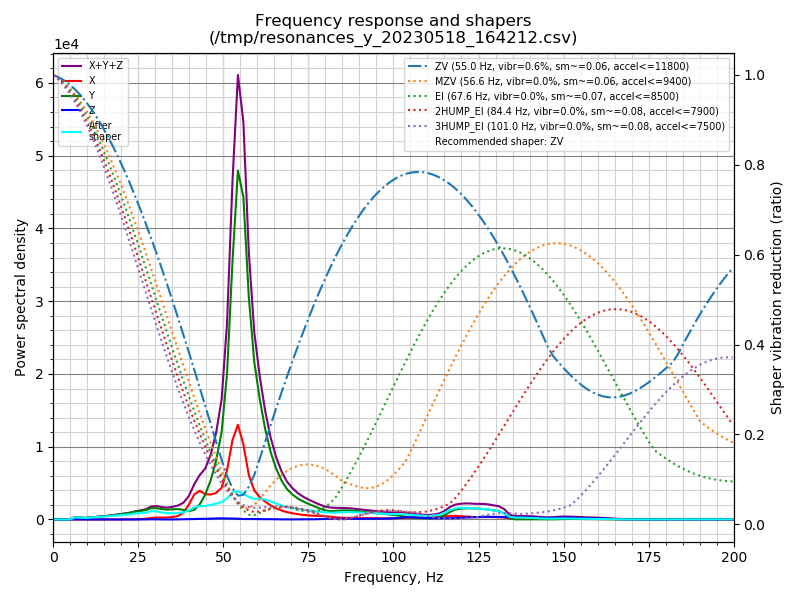

Data behind this chart, as committed beside it:
freq, psd_x, psd_y, psd_z, psd_xyz
0.0, 1.645e+02, 5.717e+02, 1.773e+01, 7.539e+02
1.6, 1.311e+02, 3.941e+02, 3.043e+01, 5.556e+02
3.2, 5.080e+01, 7.073e+01, 2.572e+01, 1.473e+02
4.8, 5.307e+01, 5.580e+02, 2.587e+01, 6.369e+02
6.4, 5.246e+01, 1.880e+03, 5.827e+01, 1.990e+03
8.0, 5.661e+01, 2.012e+03, 7.527e+01, 2.144e+03
9.6, 5.207e+01, 2.085e+03, 3.263e+01, 2.170e+03
11.2, 6.565e+01, 3.237e+03, 2.944e+01, 3.332e+03
12.8, 8.360e+01, 4.655e+03, 2.814e+01, 4.767e+03
14.4, 1.003e+02, 6.259e+03, 2.858e+01, 6.388e+03
16.0, 1.262e+02, 8.027e+03, 2.803e+01, 8.181e+03
17.6, 1.722e+02, 1.039e+04, 2.813e+01, 1.059e+04
19.2, 2.676e+02, 1.345e+04, 2.737e+01, 1.375e+04
20.8, 3.711e+02, 1.649e+04, 2.925e+01, 1.689e+04
22.4, 5.240e+02, 2.024e+04, 3.913e+01, 2.080e+04
24.0, 8.432e+02, 2.583e+04, 6.974e+01, 2.674e+04
25.6, 1.430e+03, 3.041e+04, 2.073e+02, 3.204e+04
27.2, 2.835e+03, 3.513e+04, 3.832e+02, 3.835e+04
28.8, 6.050e+03, 4.471e+04, 7.786e+02, 5.154e+04
30.4, 8.370e+03, 4.731e+04, 7.913e+02, 5.648e+04
32.0, 8.389e+03, 4.579e+04, 2.701e+02, 5.445e+04
33.6, 9.185e+03, 4.540e+04, 1.147e+02, 5.469e+04
35.1, 1.195e+04, 4.921e+04, 2.812e+02, 6.145e+04
36.7, 1.754e+04, 5.242e+04, 7.317e+02, 7.069e+04
38.3, 3.649e+04, 5.078e+04, 1.284e+03, 8.856e+04
39.9, 8.227e+04, 4.576e+04, 1.925e+03, 1.300e+05
41.5, 1.446e+05, 5.552e+04, 2.784e+03, 2.029e+05
43.1, 1.703e+05, 9.060e+04, 3.661e+03, 2.646e+05
44.7, 1.561e+05, 1.534e+05, 4.317e+03, 3.138e+05
46.3, 1.590e+05, 2.499e+05, 5.302e+03, 4.142e+05
47.9, 1.750e+05, 3.905e+05, 7.159e+03, 5.727e+05
49.5, 2.161e+05, 5.942e+05, 8.002e+03, 8.183e+05
51.1, 3.464e+05, 1.026e+06, 7.351e+03, 1.380e+06
52.7, 5.757e+05, 1.872e+06, 7.001e+03, 2.455e+06
54.3, 7.085e+05, 2.609e+06, 5.550e+03, 3.323e+06
55.9, 5.768e+05, 2.480e+06, 3.596e+03, 3.061e+06
57.5, 3.511e+05, 1.760e+06, 3.623e+03, 2.115e+06
59.1, 2.363e+05, 1.283e+06, 3.891e+03, 1.524e+06
60.7, 1.874e+05, 1.008e+06, 3.196e+03, 1.198e+06
62.3, 1.533e+05, 7.761e+05, 2.982e+03, 9.324e+05
63.9, 1.247e+05, 5.948e+05, 2.593e+03, 7.222e+05
65.5, 1.012e+05, 4.610e+05, 1.941e+03, 5.641e+05
67.1, 8.297e+04, 3.609e+05, 1.277e+03, 4.451e+05
68.7, 6.988e+04, 2.883e+05, 9.651e+02, 3.591e+05
70.3, 6.084e+04, 2.420e+05, 1.088e+03, 3.040e+05
71.9, 5.258e+04, 2.071e+05, 1.399e+03, 2.611e+05
73.5, 4.615e+04, 1.817e+05, 1.754e+03, 2.296e+05
75.1, 4.212e+04, 1.610e+05, 2.178e+03, 2.053e+05
76.7, 3.942e+04, 1.406e+05, 2.735e+03, 1.827e+05
78.3, 3.790e+04, 1.188e+05, 4.110e+03, 1.608e+05
79.9, 3.666e+04, 1.002e+05, 5.968e+03, 1.428e+05
81.5, 3.211e+04, 9.397e+04, 7.708e+03, 1.338e+05
83.1, 2.506e+04, 9.890e+04, 8.672e+03, 1.326e+05
84.7, 2.040e+04, 1.055e+05, 8.723e+03, 1.346e+05
86.3, 1.858e+04, 1.087e+05, 8.593e+03, 1.358e+05
87.9, 1.749e+04, 1.078e+05, 8.084e+03, 1.334e+05
89.5, 1.695e+04, 1.027e+05, 8.051e+03, 1.277e+05
91.1, 1.695e+04, 9.685e+04, 8.566e+03, 1.224e+05
92.7, 1.677e+04, 9.110e+04, 9.276e+03, 1.171e+05
94.3, 1.677e+04, 8.528e+04, 1.020e+04, 1.122e+05
... 66 more rows
